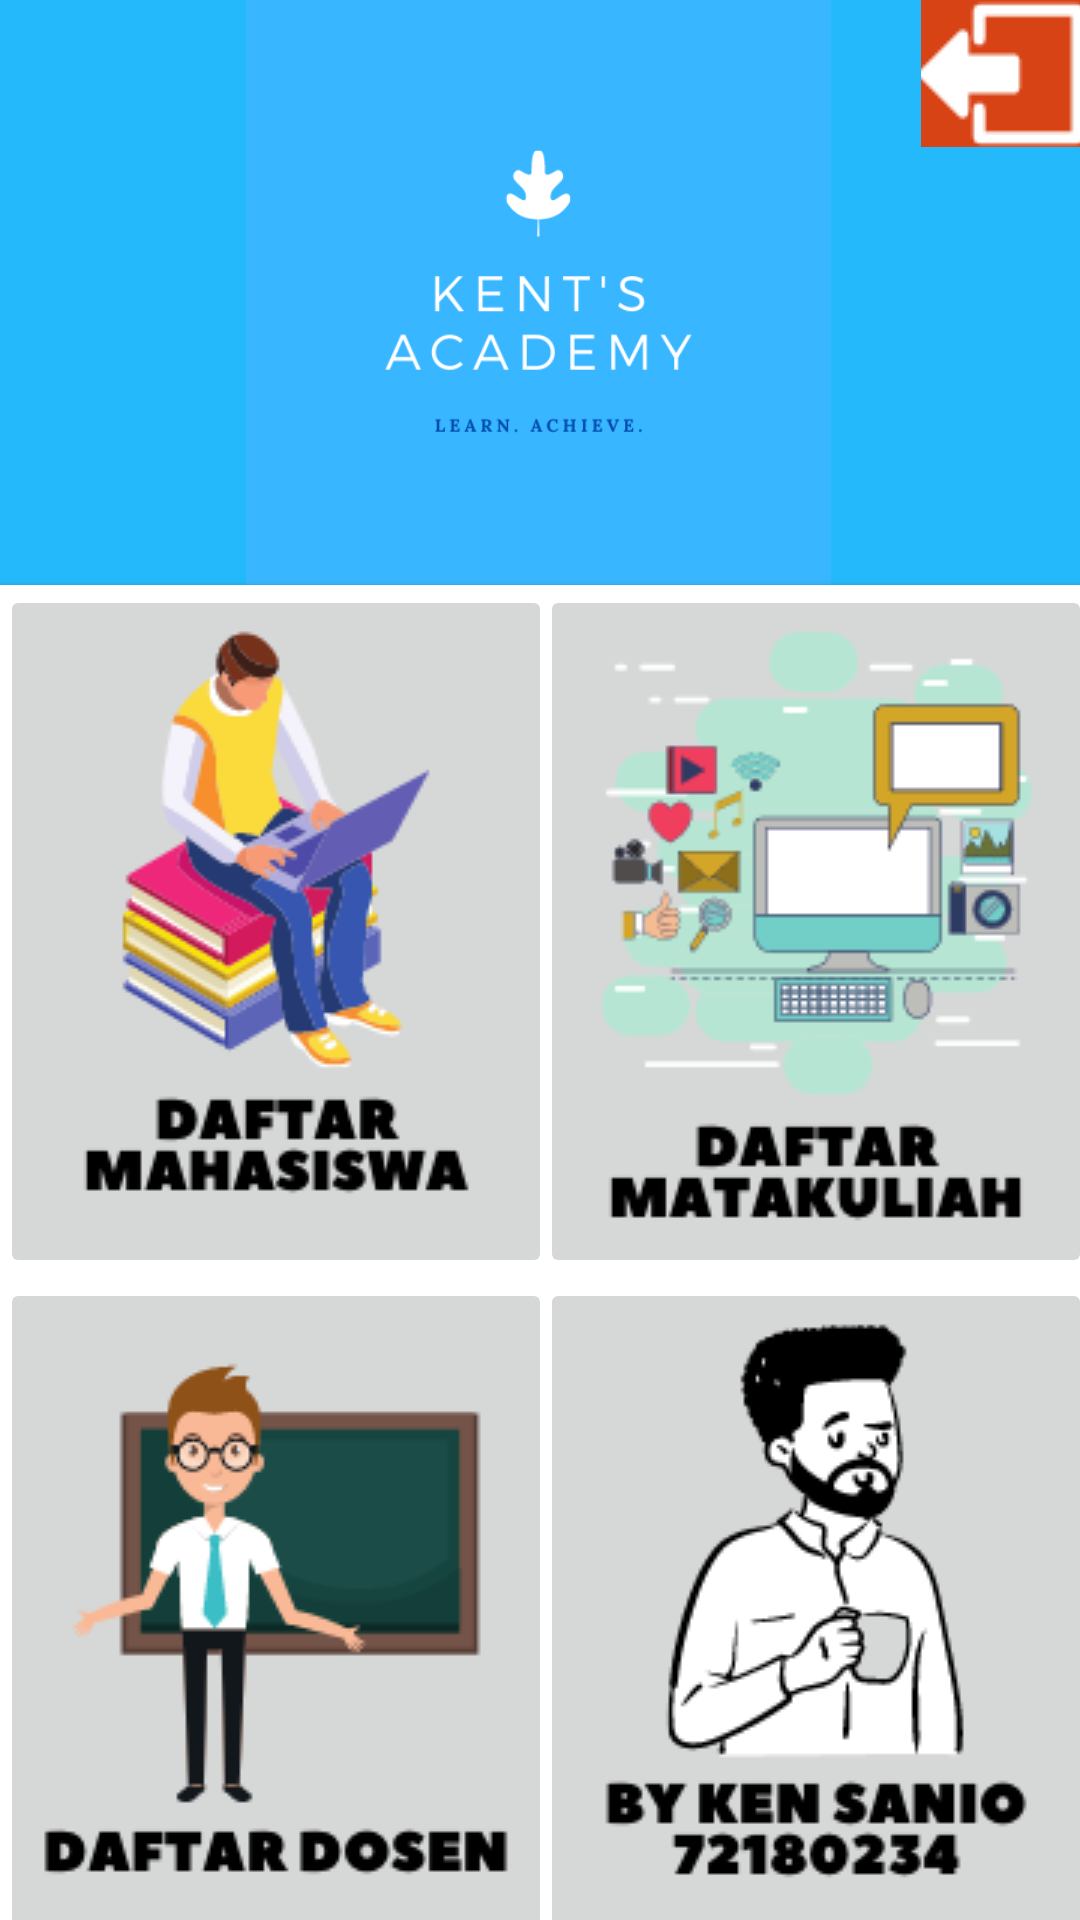

Layout XML and referenced resources for this Android screen:
<!-- AndroidManifest.xml: application theme AppTheme.NoActionBar -->
<!-- res/layout/activity_menu.xml -->
<?xml version="1.0" encoding="utf-8"?>
<androidx.constraintlayout.widget.ConstraintLayout xmlns:android="http://schemas.android.com/apk/res/android"
    xmlns:app="http://schemas.android.com/apk/res-auto"
    xmlns:tools="http://schemas.android.com/tools"
    android:layout_width="match_parent"
    android:layout_height="match_parent"
    android:background="#23B9FB"
    tools:context=".Uts.MenuActivity">

    <ImageView
        android:id="@+id/imageView2"
        android:layout_width="299dp"
        android:layout_height="195dp"
        app:layout_constraintEnd_toEndOf="parent"
        app:layout_constraintHorizontal_bias="0.492"
        app:layout_constraintStart_toStartOf="parent"
        app:layout_constraintTop_toTopOf="parent"
        app:srcCompat="@drawable/logoken" />

    <ImageButton
        android:id="@+id/imgLogout"
        android:layout_width="53dp"
        android:layout_height="49dp"
        app:layout_constraintEnd_toEndOf="parent"
        app:layout_constraintTop_toTopOf="parent"
        app:srcCompat="@drawable/logout" />

    <include
        layout="@layout/layout_main_mhs"
        android:layout_width="wrap_content"
        android:layout_height="wrap_content"
        android:layout_marginBottom="15dp"
        app:layout_constraintBottom_toBottomOf="parent"
        app:layout_constraintEnd_toEndOf="parent"
        app:layout_constraintHorizontal_bias="0.372"
        app:layout_constraintStart_toStartOf="parent"
        app:layout_constraintTop_toBottomOf="@+id/imageView2"
        app:layout_constraintVertical_bias="0.0" />

</androidx.constraintlayout.widget.ConstraintLayout>
<!-- res/layout/layout_main_mhs.xml (included above) -->
<?xml version="1.0" encoding="utf-8"?>
<androidx.cardview.widget.CardView
    xmlns:android="http://schemas.android.com/apk/res/android"
    xmlns:app="http://schemas.android.com/apk/res-auto"
    xmlns:tools="http://schemas.android.com/tools"
    style="@style/loginCard"
    app:cardCornerRadius="@dimen/loginCardRadius"
    android:elevation="5dp"
    android:layout_gravity="center"
    android:layout_marginTop="@dimen/loginViewsMargin"
    android:layout_marginBottom="@dimen/loginViewsMargin"
    android:background="@color/whiteCardColor">

    <LinearLayout
        android:id="@+id/linearlayout"
        android:layout_width="match_parent"
        android:layout_height="match_parent"
        android:orientation="vertical"
        tools:context=".Pertemuan567_CRUD.MainMenuActivity">

        <LinearLayout
            android:layout_width="match_parent"
            android:layout_height="wrap_content"
            android:gravity="center"
            android:orientation="horizontal">

            <LinearLayout
                android:layout_width="wrap_content"
                android:layout_height="wrap_content"
                android:gravity="center"
                android:orientation="vertical">

                <ImageButton
                    android:id="@+id/imgBtnMhs"
                    android:layout_width="184dp"
                    android:layout_height="231dp"
                    app:srcCompat="@drawable/mahasiswa" />

                <ImageButton
                    android:id="@+id/imgBtnDosen"
                    android:layout_width="184dp"
                    android:layout_height="231dp"
                    app:srcCompat="@drawable/dosen" />
            </LinearLayout>

            <LinearLayout
                android:layout_width="wrap_content"
                android:layout_height="wrap_content"
                android:gravity="center"
                android:orientation="vertical">

                <ImageButton
                    android:id="@+id/imgBtnMatkul"
                    android:layout_width="184dp"
                    android:layout_height="231dp"
                    app:srcCompat="@drawable/matakuliah" />

                <ImageButton
                    android:id="@+id/imgBtnJadwal"
                    android:layout_width="184dp"
                    android:layout_height="231dp"
                    app:srcCompat="@drawable/jadwal" />
            </LinearLayout>

        </LinearLayout>
    </LinearLayout>

</androidx.cardview.widget.CardView>
<!-- resources referenced by this layout -->
<resources>
  <!-- drawable dosen: png bitmap (drawable, 10170 bytes) -->
  <!-- drawable jadwal: png bitmap (drawable, 10094 bytes) -->
  <!-- drawable logoken: png bitmap (drawable, 13113 bytes) -->
  <!-- drawable logout: png bitmap (drawable, 6529 bytes) -->
  <!-- drawable mahasiswa: png bitmap (drawable, 18910 bytes) -->
  <!-- drawable matakuliah: png bitmap (drawable, 14832 bytes) -->
  <style name="loginCard" parent="parent" />
  <style name="AppTheme.NoActionBar">
          <item name="windowActionBar">false</item>
          <item name="windowNoTitle">true</item>
      </style>
  <style name="parent">
          <item name="android:layout_width">match_parent</item>
          <item name="android:layout_height">wrap_content</item>
      </style>
</resources>
